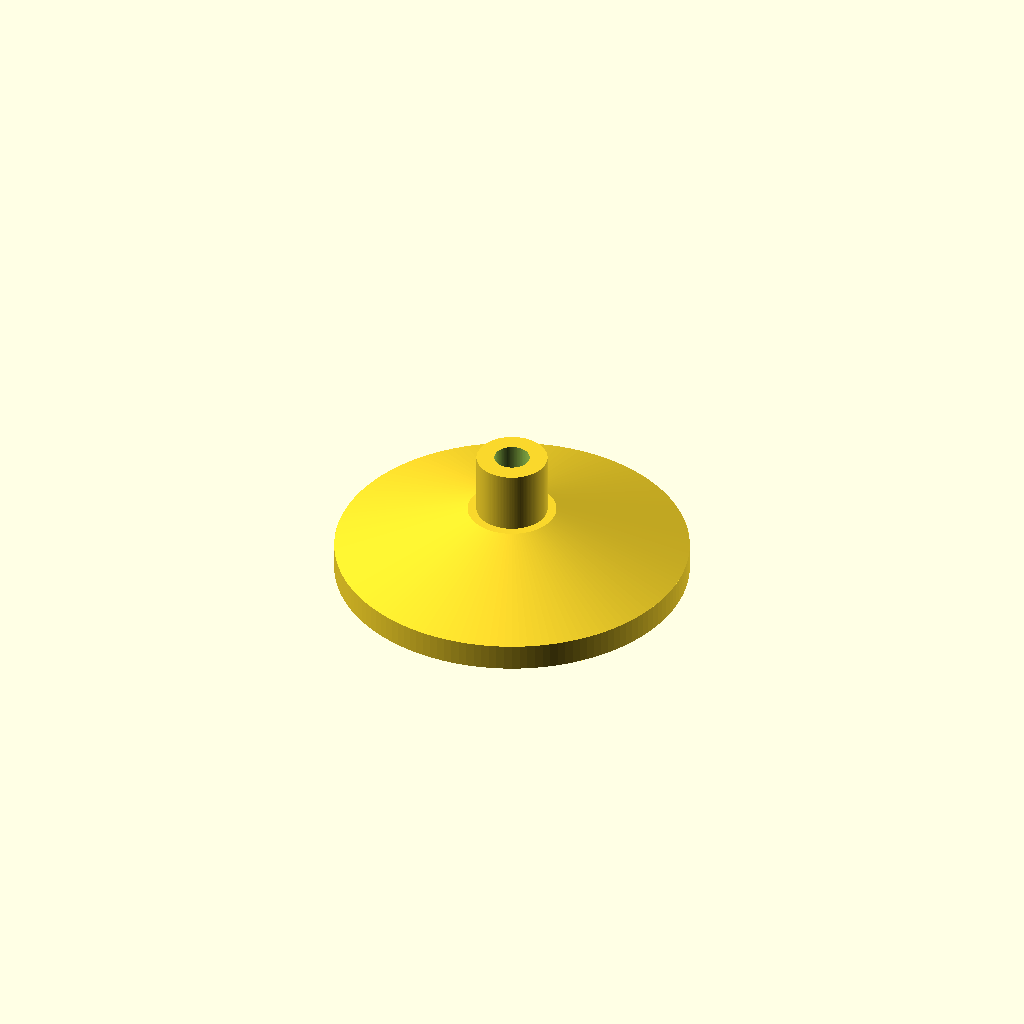
Cell 1 — every parameter at its default value.
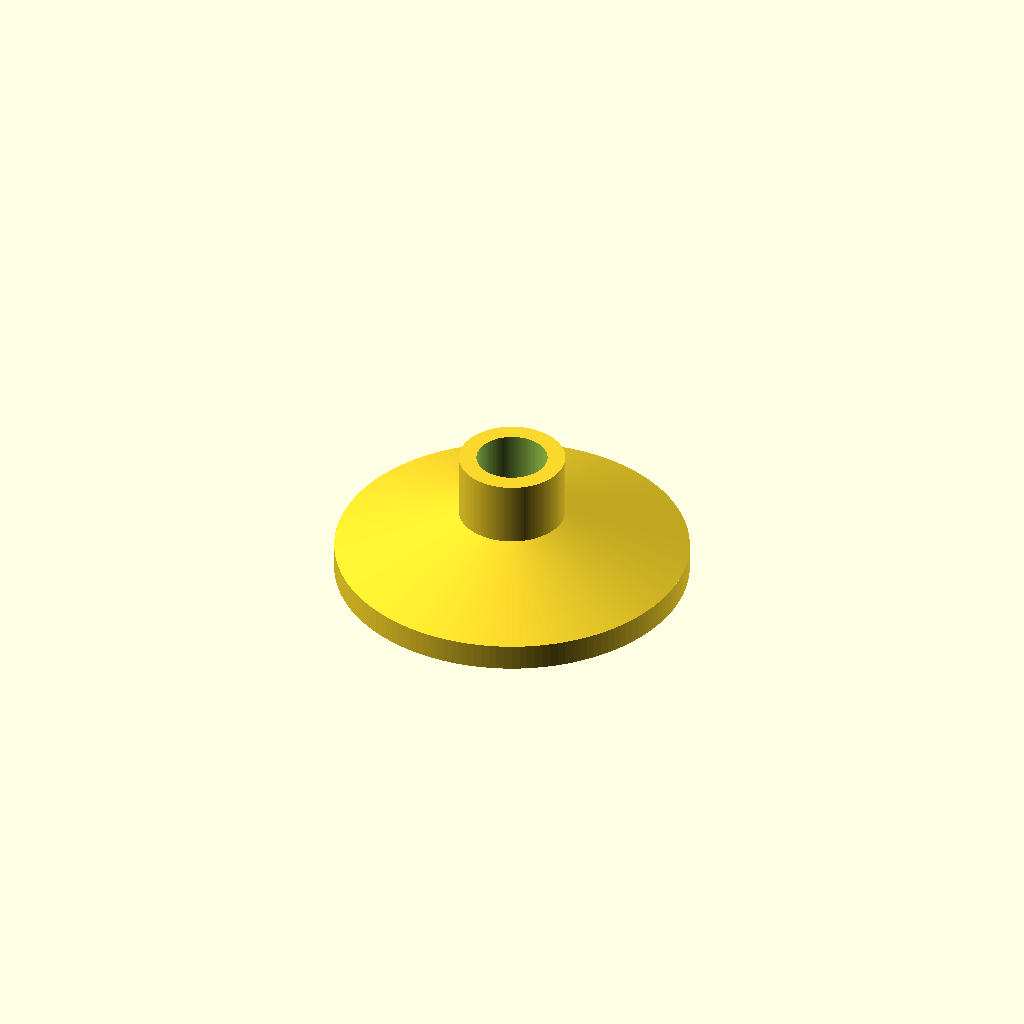
Cell 2: Handle_radius = 4 (everything else at default).
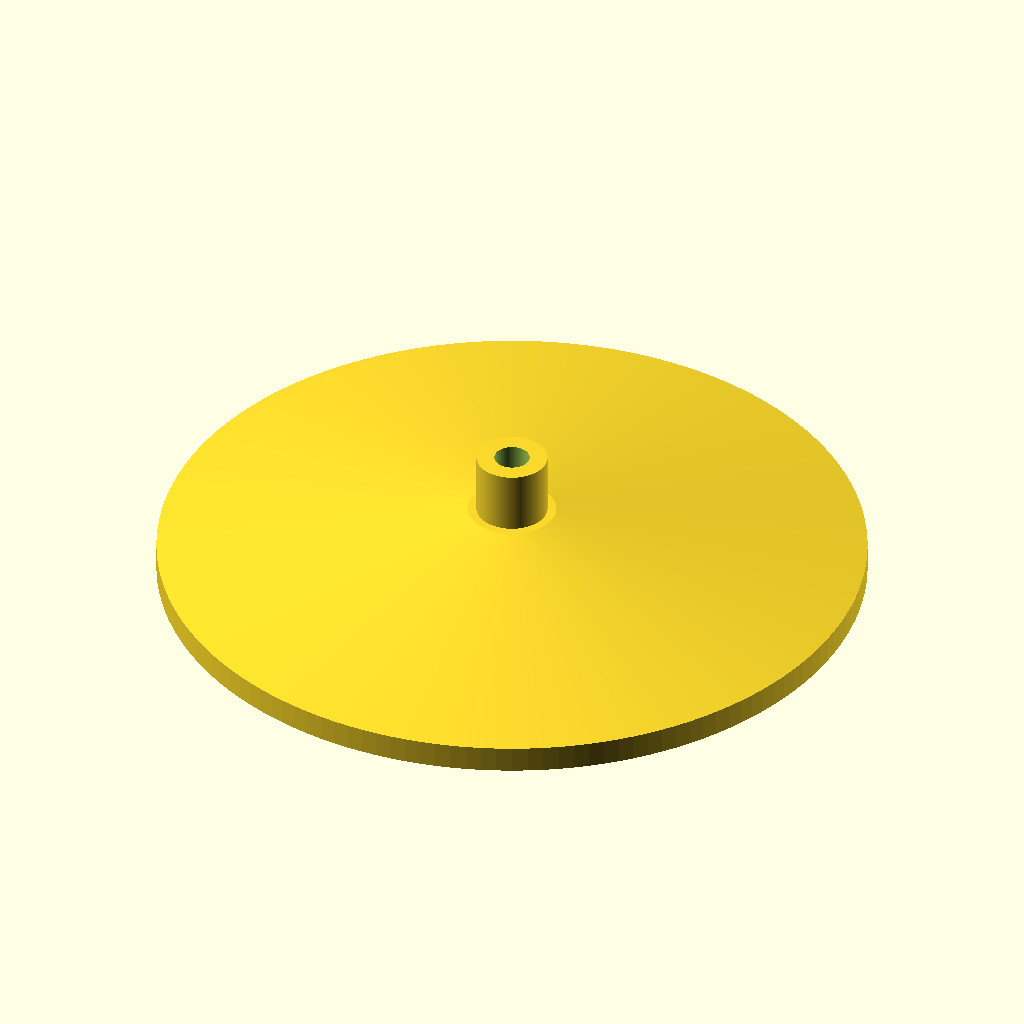
Cell 3: Bottom_radius = 40 (everything else at default).
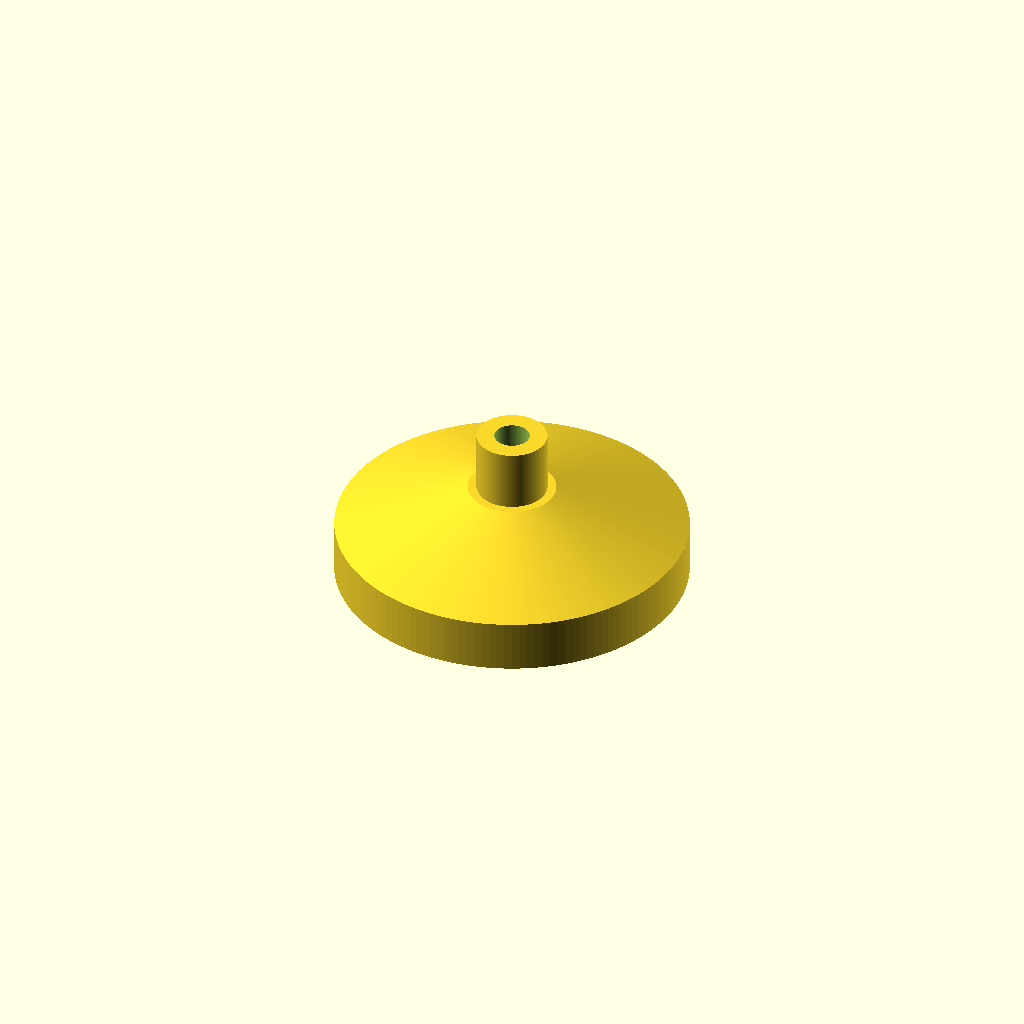
Cell 4: the same model with Bottom_height = 6.
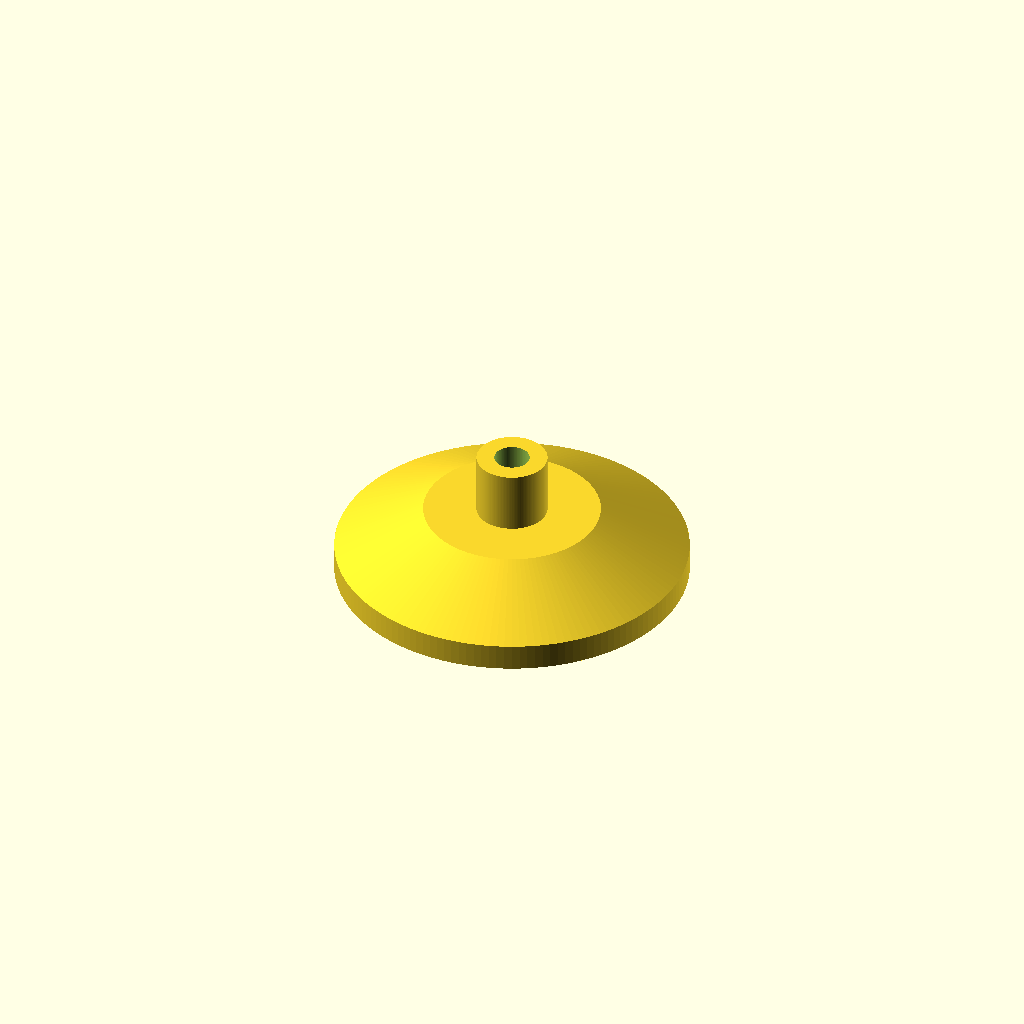
Cell 5 — Middle_radius set to 10, the other parameters unchanged.
All cells are drawn from one camera (rotation 55°, 0°, 25°, orthographic, colour scheme Cornfield), so only the parameter changes between them.
Source of the model, inputs/thingiverse/files/thing-3102667/files/Pressatore.scad:
$fn=144;
//Radius of the handle you will use as shaft
Handle_radius=2;
//Radius of the knob on the handle
Handle_knob_radius=5;
//Thickness and radius of the bottom
Bottom_radius=20;
Bottom_height=3;
//Thikness and radius of the conical part
Middle_radius=5;
Middle_height=5;
//0 to render the knob   1 to render the pressing part
Render_bottom=1;

if(Render_bottom==1)
difference()
    {
    union()
        {
        cylinder(r=Bottom_radius,h=Bottom_height);

        translate([0,0,Bottom_height])
        cylinder(r1=Bottom_radius,r2=Middle_radius,h=Middle_height);

        cylinder(r=Handle_radius+2,h=Bottom_height+Middle_height+7);
        }
    translate([0,0,5])
    cylinder(r=Handle_radius,h=100);
    }

if(Render_bottom==0)
difference()
    {
    union()
        {
        translate([0,0,Handle_knob_radius*2])
        scale([1,1,2])
        sphere(r=Handle_knob_radius);
        }
    translate([0,0,-1])
    cylinder(r=Handle_radius,h=100);
    }
Customizer parameters (derived from the source; name, type, default, range or options):
Handle_radius: number, default 2
Handle_knob_radius: number, default 5
Bottom_radius: number, default 20
Bottom_height: number, default 3
Middle_radius: number, default 5
Middle_height: number, default 5
Render_bottom: number, default 1
